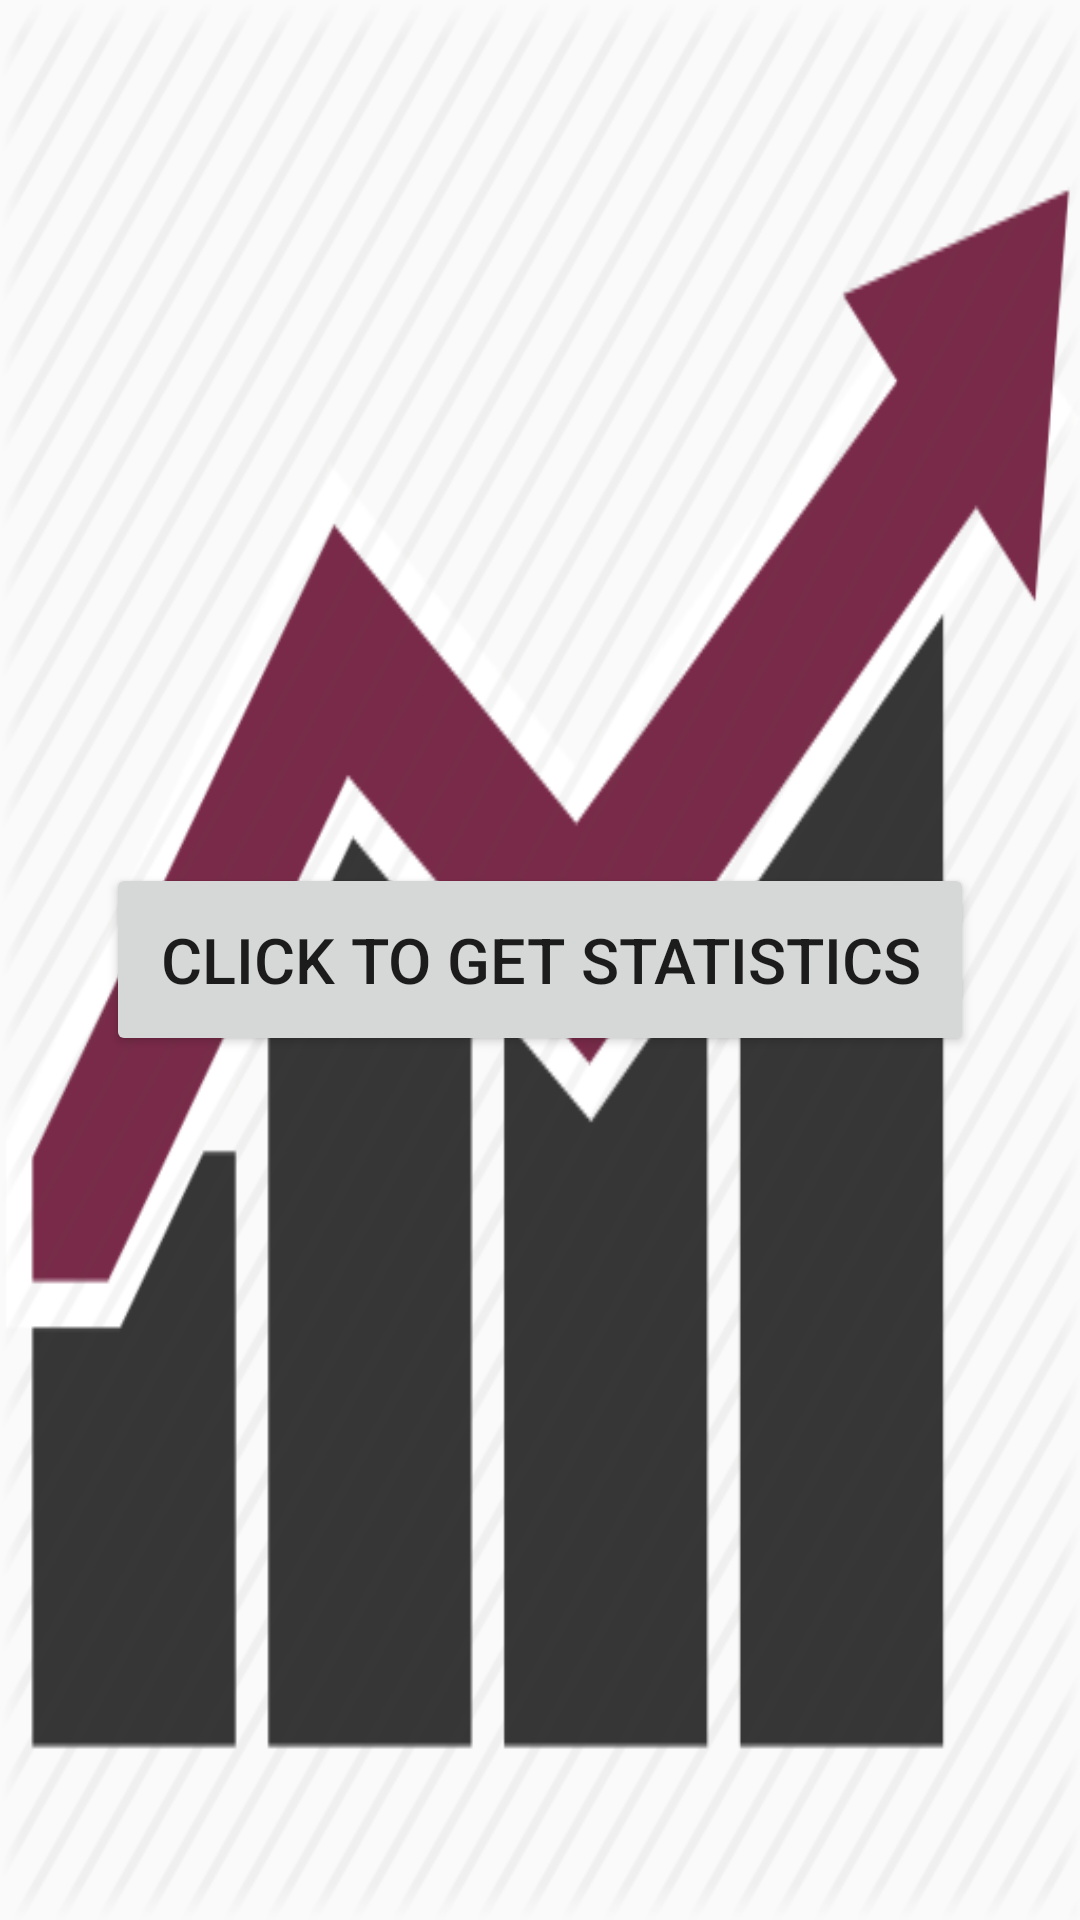

Layout XML and referenced resources for this Android screen:
<!-- AndroidManifest.xml: application theme AppTheme -->
<!-- res/layout/fragment_statistics.xml -->
<?xml version="1.0" encoding="utf-8"?>
<FrameLayout xmlns:android="http://schemas.android.com/apk/res/android"
    xmlns:tools="http://schemas.android.com/tools"
    android:layout_width="match_parent"
    android:layout_height="match_parent"
    tools:context=".normal"
    android:background="@drawable/purplegraph"
    >

    
    <RelativeLayout
        android:layout_width="match_parent"
        android:layout_height="match_parent"
        >


    <Button
        android:layout_width="wrap_content"
        android:layout_height="wrap_content"
        android:text="Click to get Statistics"
        android:textSize="21sp"
        android:id="@+id/Statistics_button"
        android:layout_centerInParent="true"
        android:padding="18dp"

        />
    </RelativeLayout>
</FrameLayout>
<!-- resources referenced by this layout -->
<resources>
  <!-- drawable purplegraph: png bitmap (drawable, 32830 bytes) -->
  <style name="AppTheme" parent="Theme.AppCompat.Light.NoActionBar" id="app_bar">
          
          <item name="colorPrimary">@color/colorPrimary</item>
          <item name="colorPrimaryDark">@color/colorPrimaryDark</item>
          <item name="colorAccent">@color/colorAccent</item>
      </style>
  <color name="colorPrimary">#000000</color>
  <color name="colorPrimaryDark">#161616</color>
  <color name="colorAccent">#722641</color>
</resources>
